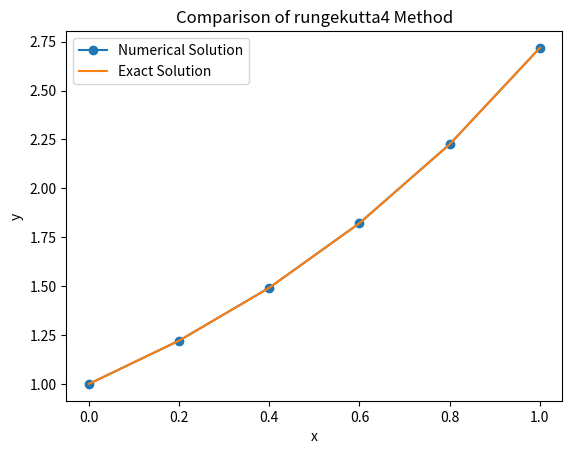

Generate this figure with matplotlib:
import math
import matplotlib.pyplot as plt
import numpy as np

'''Set numerical solution and Analytical solution'''
def rhs(x, y):
    output = y
    return output

def exact_solution(x):
    output = np.exp(x)
    return output

'''obtain max error at a specific step and numerical y '''
def rungekutta4(x0, x1, h, y0):
    n = round((x1-x0)/h) #compute n values
    x = np.linspace(x0, x1, n+1)#get each x
    x[0] = x0#set initial value of x can not be 0 'float' object cannot be interpreted as an integer
    y = np.zeros(n + 1)#set zero array to save Numerical y
    y[0] = rhs(x0, y0)#set initial value of y

    error = np.zeros(n+1)
    for i in range(n):
        h = x[i+1] - x[i]
        '''4 order: '''
        k1 = rhs(x[i], y[i])
        k2 = rhs(x[i] + 1/2*h, y[i] + 1/2*h*k1)
        k3 = rhs(x[i] + 1/2*h, y[i] + 1/2*h*k2)
        k4 = rhs(x[i] + h, y[i] + h * k3)
        y[i + 1] = y[i] + h / 6 * (k1 + 2*k2 + 2*k3 + k4)
        '''error'''
        error[i+1] = abs(y[i+1]-exact_solution(x[i+1]))
    error = np.max(error)
    plt.plot(x, y, '-o', label='Numerical Solution')
    plt.plot(x, exact_solution(x), label='Exact Solution')

    plt.xlabel('x')
    plt.ylabel('y')
    plt.legend(loc='best')
    plt.title('Comparison of rungekutta4 Method')

    fig = plt.gcf()
    fig.set_size_inches(fig.get_size_inches()[0], fig.get_size_inches()[1])
    filename = 'Comparison_of_rungekutta4.pdf'
    plt.savefig(filename, format='pdf', bbox_inches='tight')
    plt.show()
    return y, error

# plug in value, call function

rungekutta4(0, 1, 0.2, 1)
